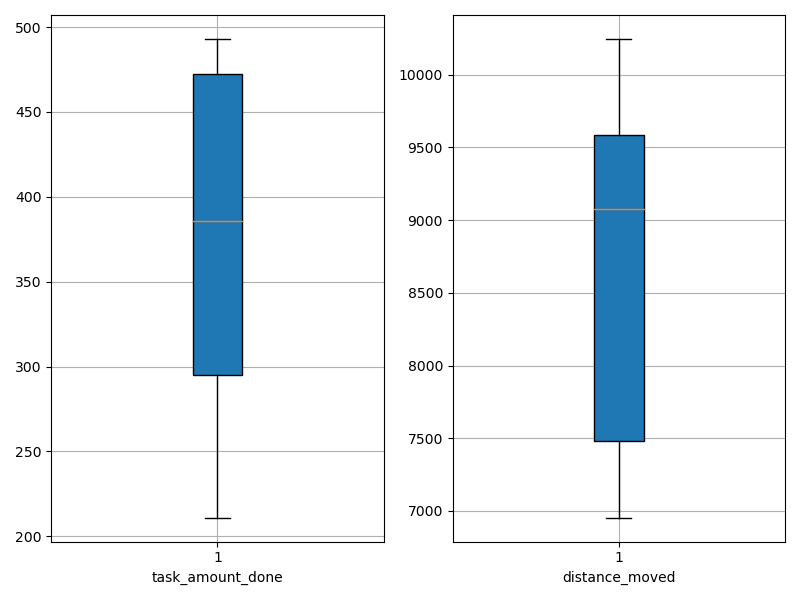

The table this chart was drawn from, first rows:
agent_id, task_amount_done, distance_moved
0, 489.0, 10246
1, 422.0, 9229
2, 211.0, 7017
3, 278.0, 6954
4, 278.0, 8203
5, 347.0, 8919
6, 349.0, 7239
7, 423.0, 10127
8, 493.0, 9448
9, 490.0, 9630
